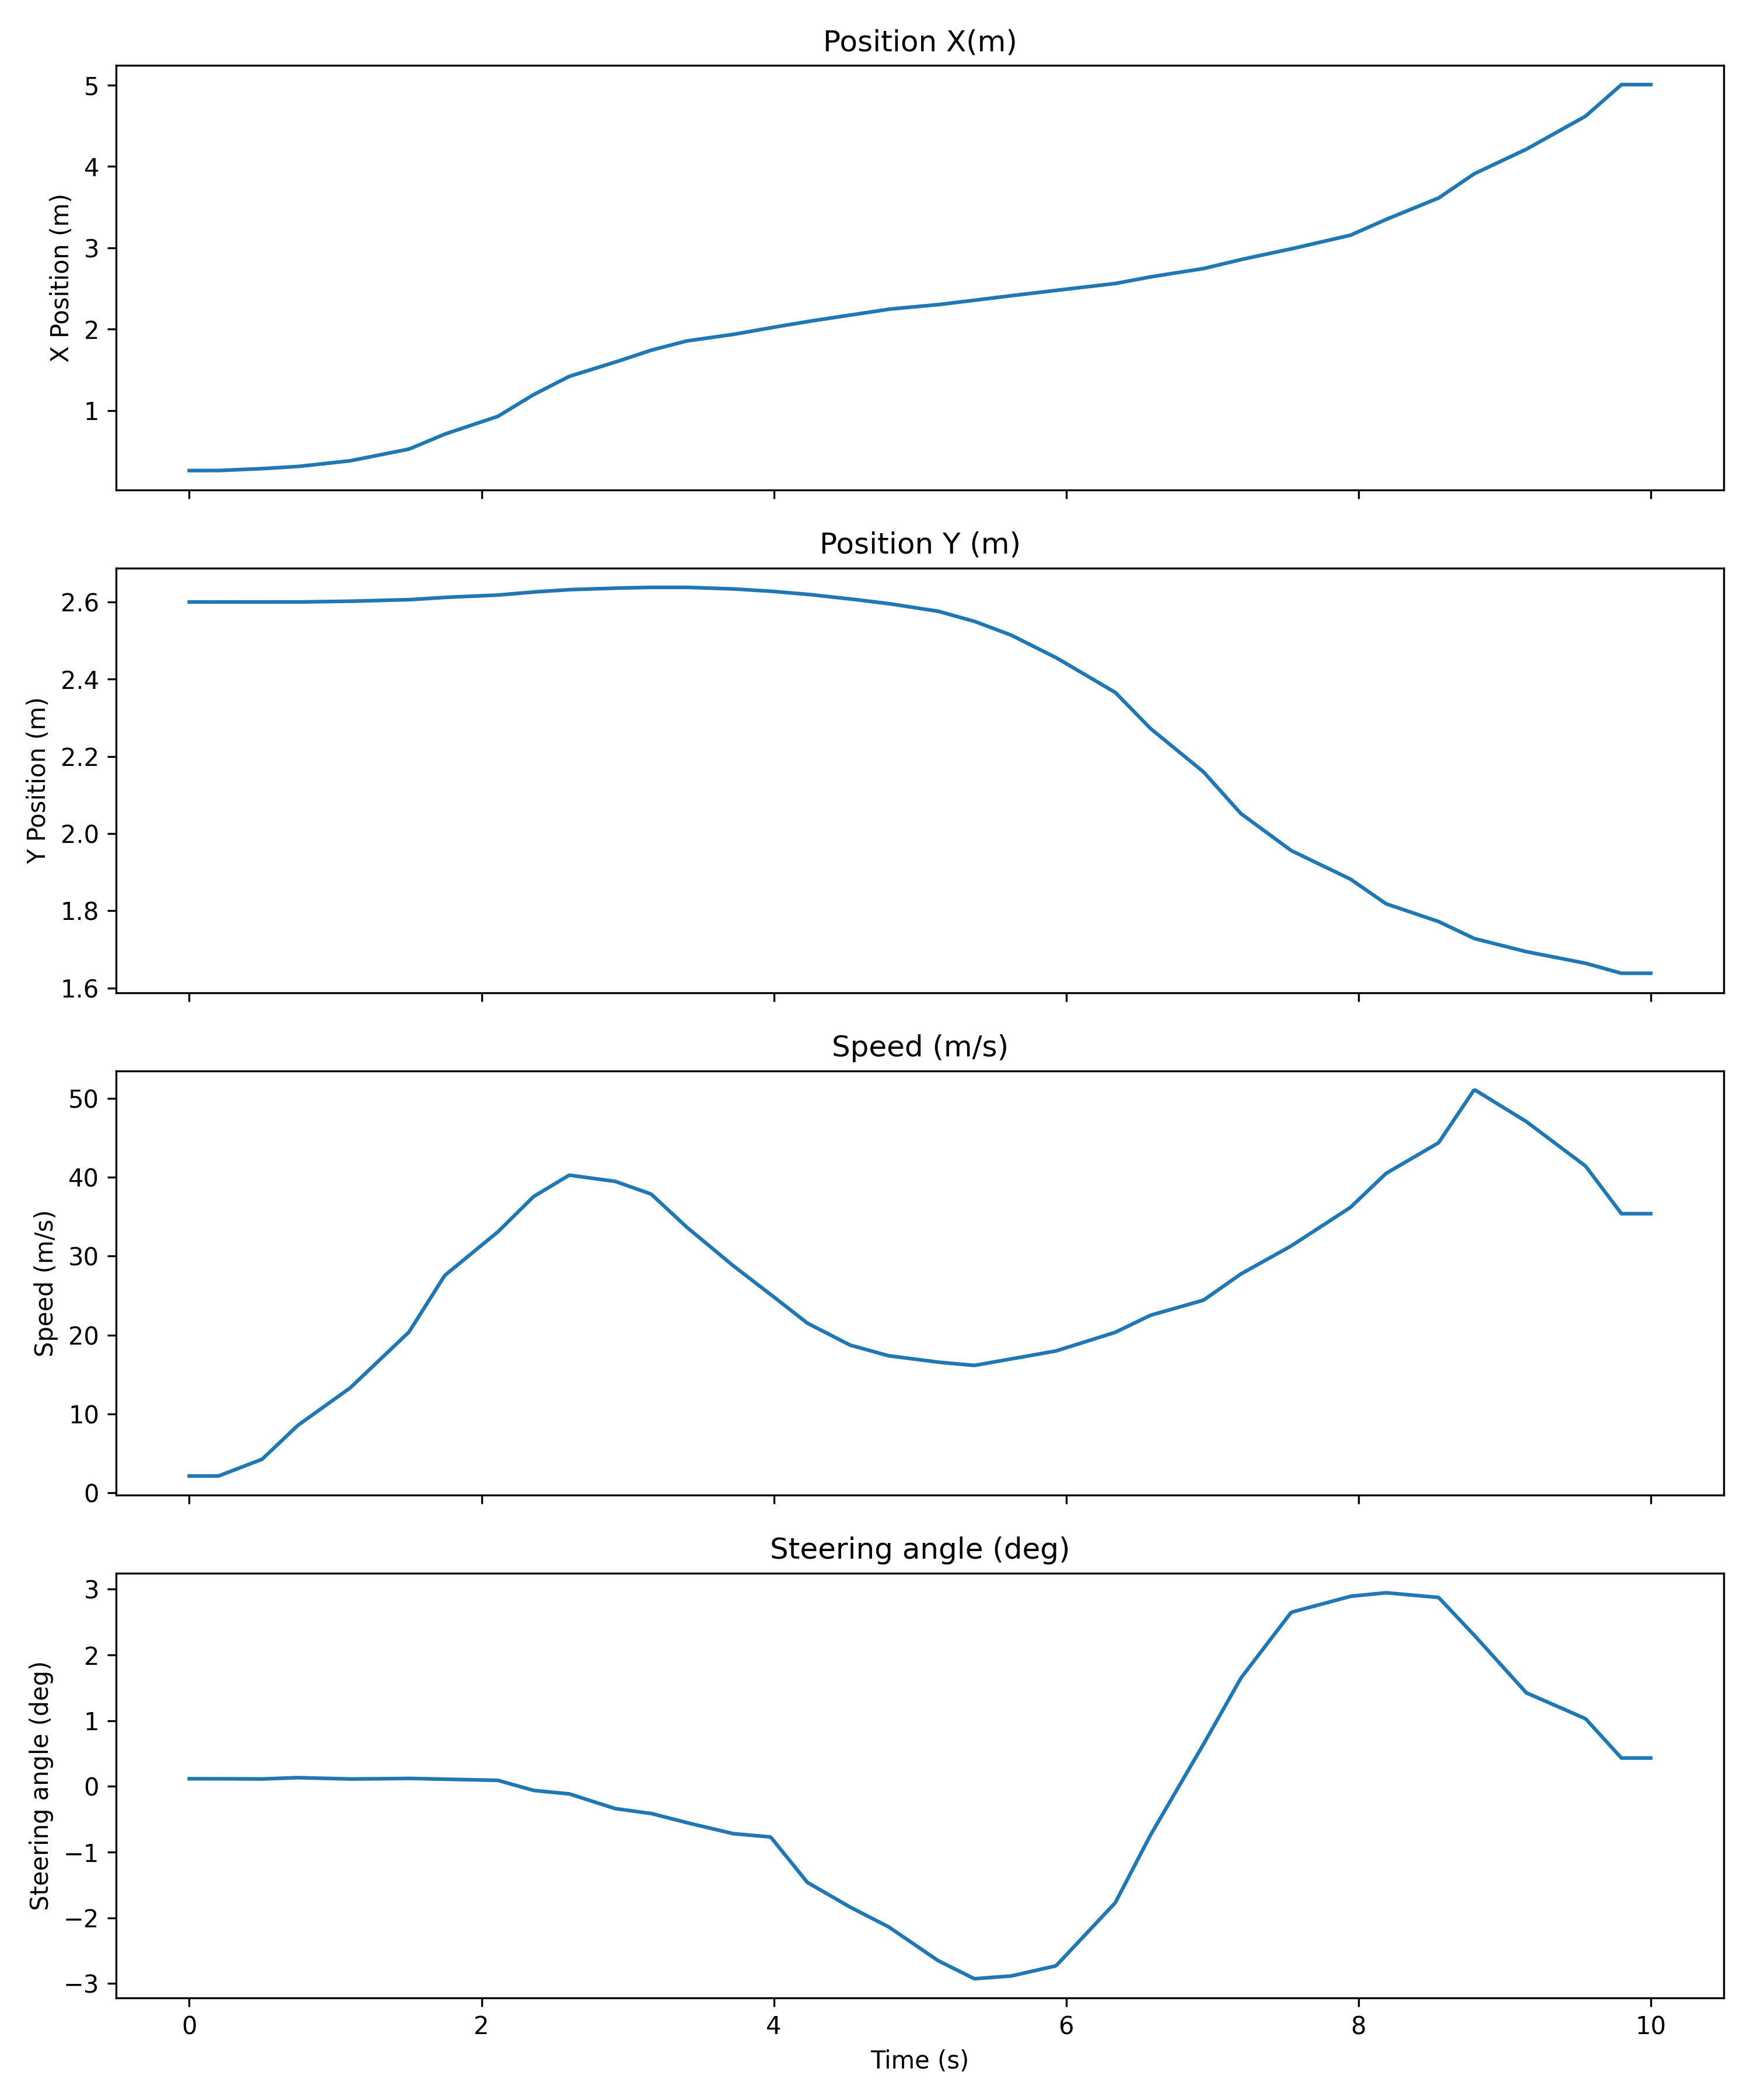

The data file committed next to this chart (first rows):
Time (seconds); Time (microseconds); Position X (m); Position Y (m); Speed (m/s); Steering angle (deg); Lane change
0; 0; 0.26; 2.6; 2.137; 0.1169; 0
0; 10010; 0.26; 2.6; 2.137; 0.1169; 0
0; 20020; 0.26; 2.6; 2.137; 0.1169; 0
0; 30030; 0.26; 2.6; 2.137; 0.1169; 0
0; 40040; 0.26; 2.6; 2.137; 0.1169; 0
0; 50050; 0.26; 2.6; 2.137; 0.1169; 0
0; 60060; 0.26; 2.6; 2.137; 0.1169; 0
0; 70070; 0.26; 2.6; 2.137; 0.1169; 0
0; 80080; 0.26; 2.6; 2.137; 0.1169; 0
0; 90090; 0.26; 2.6; 2.137; 0.1169; 0
0; 100100; 0.26; 2.6; 2.137; 0.1169; 0
0; 110110; 0.26; 2.6; 2.137; 0.1169; 0
0; 120120; 0.26; 2.6; 2.137; 0.1169; 0
0; 130130; 0.26; 2.6; 2.137; 0.1169; 0
0; 140140; 0.26; 2.6; 2.137; 0.1169; 0
0; 150150; 0.26; 2.6; 2.137; 0.1169; 0
0; 160160; 0.26; 2.6; 2.137; 0.1169; 0
0; 170170; 0.26; 2.6; 2.137; 0.1169; 0
0; 180180; 0.26; 2.6; 2.137; 0.1169; 0
0; 190190; 0.26; 2.6; 2.137; 0.1169; 0
0; 200200; 0.26; 2.6; 2.137; 0.1169; 0
0; 210210; 0.2608; 2.6; 2.208; 0.1168; 0
0; 220220; 0.2616; 2.6; 2.279; 0.1167; 0
0; 230230; 0.2624; 2.6; 2.351; 0.1166; 0
0; 240240; 0.2631; 2.6; 2.422; 0.1165; 0
0; 250250; 0.2639; 2.6; 2.493; 0.1164; 0
0; 260260; 0.2647; 2.6; 2.565; 0.1162; 0
0; 270270; 0.2655; 2.6; 2.636; 0.1161; 0
0; 280280; 0.2663; 2.6; 2.707; 0.116; 0
0; 290290; 0.2671; 2.6; 2.779; 0.1159; 0
0; 300300; 0.2678; 2.6; 2.85; 0.1158; 0
0; 310310; 0.2686; 2.6; 2.921; 0.1157; 0
0; 320320; 0.2694; 2.6; 2.993; 0.1156; 0
0; 330330; 0.2702; 2.6; 3.064; 0.1155; 0
0; 340340; 0.271; 2.6; 3.135; 0.1154; 0
0; 350350; 0.2718; 2.6; 3.207; 0.1153; 0
0; 360360; 0.2725; 2.6; 3.278; 0.1152; 0
0; 370370; 0.2733; 2.6; 3.349; 0.115; 0
0; 380380; 0.2741; 2.6; 3.421; 0.1149; 0
0; 390390; 0.2749; 2.6; 3.492; 0.1148; 0
0; 400400; 0.2757; 2.6; 3.563; 0.1147; 1
0; 410410; 0.2765; 2.6; 3.634; 0.1146; 1
0; 420420; 0.2772; 2.6; 3.706; 0.1145; 1
0; 430430; 0.278; 2.6; 3.777; 0.1144; 1
0; 440440; 0.2788; 2.6; 3.848; 0.1143; 1
0; 450450; 0.2796; 2.6; 3.92; 0.1142; 1
0; 460460; 0.2804; 2.6; 3.991; 0.1141; 1
0; 470470; 0.2812; 2.6; 4.062; 0.114; 1
0; 480480; 0.2819; 2.6; 4.134; 0.1138; 1
0; 490490; 0.2827; 2.6; 4.205; 0.1137; 1
0; 500500; 0.2836; 2.6; 4.3; 0.1138; 1
0; 510510; 0.2847; 2.6; 4.476; 0.1146; 1
0; 520520; 0.2858; 2.6; 4.652; 0.1155; 1
0; 530530; 0.2868; 2.6; 4.827; 0.1163; 1
0; 540540; 0.2879; 2.6; 5.003; 0.1171; 1
0; 550550; 0.289; 2.6; 5.179; 0.1179; 1
0; 560560; 0.2901; 2.6; 5.354; 0.1187; 1
0; 570570; 0.2912; 2.6; 5.53; 0.1195; 1
0; 580580; 0.2923; 2.6; 5.706; 0.1203; 1
0; 590590; 0.2934; 2.6; 5.881; 0.1211; 1
... 940 more rows
